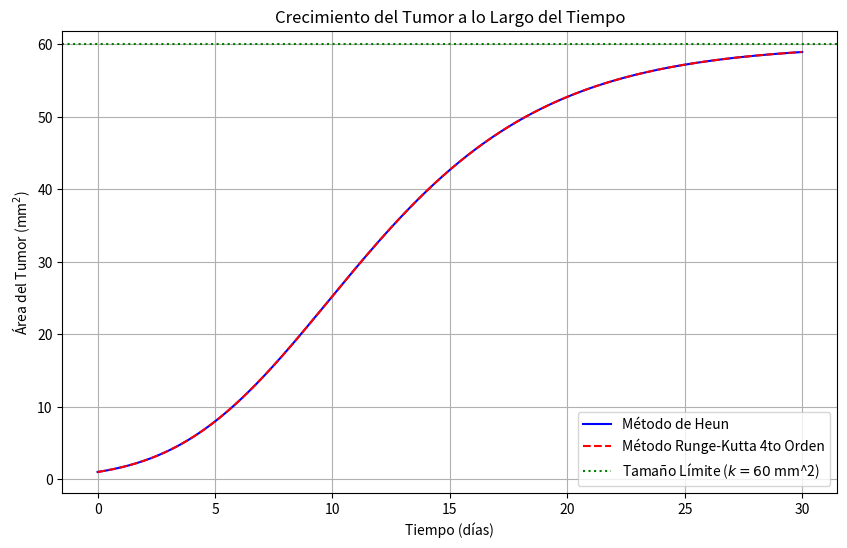

Reproduce this figure in Python.
import numpy as np
import matplotlib.pyplot as plt


def dAdt(A, alpha, k, nu):
 
    
    if A <= 0: 
        return 0 
    return alpha * A * (1 - (A / k)**nu)

# Given parameters
alpha = 0.8   # Constant
k = 60        # Constant
nu = 0.25     # Constant
A0 = 1        # mm^2 (initial tumor area)
t_start = 0   # days (start time)
t_end = 30    # days (end time)
h = 0.05      # days (step size, chosen to be relatively small for accuracy)

# Create time array
t = np.arange(t_start, t_end + h, h)
num_steps = len(t)

# --- Heun's Method ---
def solve_heun(A0, t, alpha, k, nu, h):
    A_heun = np.zeros(len(t))
    A_heun[0] = A0

    for i in range(len(t) - 1):
        A_current = A_heun[i]
        
        # Predictor step (Euler's method)
        A_predictor = A_current + dAdt(A_current, alpha, k, nu) * h
        
        # Corrector step
        slope_current = dAdt(A_current, alpha, k, nu)
        slope_predictor = dAdt(A_predictor, alpha, k, nu)
        
        A_heun[i+1] = A_current + 0.5 * (slope_current + slope_predictor) * h
    return A_heun

# --- 4th-Order Runge-Kutta Method (RK4) ---
def solve_rk4(A0, t, alpha, k, nu, h):
    A_rk4 = np.zeros(len(t))
    A_rk4[0] = A0

    for i in range(len(t) - 1):
        A_current = A_rk4[i]
        
        k1 = h * dAdt(A_current, alpha, k, nu)
        k2 = h * dAdt(A_current + 0.5 * k1, alpha, k, nu)
        k3 = h * dAdt(A_current + 0.5 * k2, alpha, k, nu)
        k4 = h * dAdt(A_current + k3, alpha, k, nu)
        
        A_rk4[i+1] = A_current + (k1 + 2*k2 + 2*k3 + k4) / 6
    return A_rk4

# Solve using Heun's method
A_heun_solution = solve_heun(A0, t, alpha, k, nu, h)

# Solve using RK4 method
A_rk4_solution = solve_rk4(A0, t, alpha, k, nu, h)

# --- Print Results ---
print("--- Resultados (Método de Heun) ---")
print(f"{'Tiempo (días)':<15} | {'Área del Tumor (mm^2)':<25}")
print("-" * 45)

for i in range(0, num_steps, max(1, num_steps // 10)):
    print(f"{t[i]:<15.2f} | {A_heun_solution[i]:<25.2f}")
print(f"{t[-1]:<15.2f} | {A_heun_solution[-1]:<25.2f}")


print("\n--- Resultados (Método Runge-Kutta 4to Orden) ---")
print(f"{'Tiempo (días)':<15} | {'Área del Tumor (mm^2)':<25}")
print("-" * 45)

for i in range(0, num_steps, max(1, num_steps // 10)):
    print(f"{t[i]:<15.2f} | {A_rk4_solution[i]:<25.2f}")
print(f"{t[-1]:<15.2f} | {A_rk4_solution[-1]:<25.2f}")



plt.figure(figsize=(10, 6))
plt.plot(t, A_heun_solution, label="Método de Heun", color='blue')
plt.plot(t, A_rk4_solution, label="Método Runge-Kutta 4to Orden", color='red', linestyle='--')
plt.axhline(y=k, color='green', linestyle=':', label=f'Tamaño Límite ($k = {k}$ mm^2)')


plt.title('Crecimiento del Tumor a lo Largo del Tiempo')
plt.xlabel('Tiempo (días)')
plt.ylabel('Área del Tumor (mm$^2$)')
plt.grid(True)
plt.legend()
plt.show()